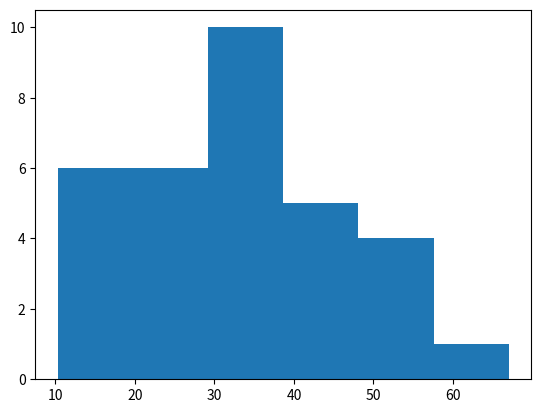

Python code for this plot:
import scipy.stats as stats
import numpy as np
import matplotlib.pyplot as plt

s = [42.1, 51.0, 30.0, 35.2, 29.3, 10.9, 16.1, 51.6,
     47.0, 51.4, 35.2, 31.7, 17.8, 67.0, 43.2, 23.7,
     25.2, 36.1, 32.3, 51.7, 46.0, 12.2, 21.1, 29.0,
     14.3, 47.2, 31.3, 35.4, 29.1, 23.0, 10.3, 34.2]

plt.hist(s, 6)  # (datos,num_intervalos,
plt.show()



"""
N = 1200
p = 0.53
q = 1000
obs = np.random.poisson()

z = (obs-np.mean(obs))/np.std(obs)

stats.probplot(z, dist=stats.poisson(p), plot=plt)
plt.title("Poisson Q-Q plot")
plt.show()

"""
